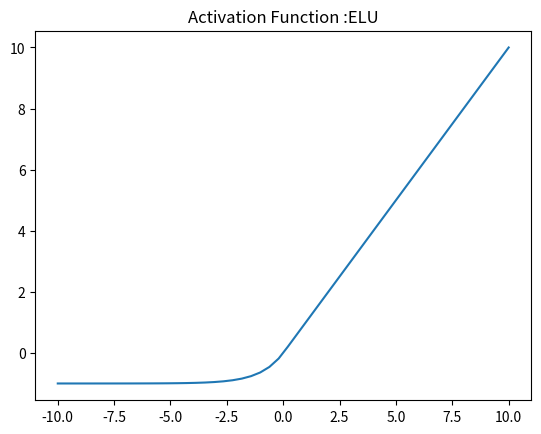

Python code for this plot:
import numpy as np
import matplotlib.pyplot as plt
import sys


# ELU:
def ELU(x,a=.01):
    x1=[]
    for i in x:
        if i<=0:
            x1.append(float(np.exp(i)-1))
        else:
            x1.append(i)
    return x1
      
# ELU derivative:
def ELU_deriv(x):
    x1=[]
    for i in x:
        if i<0:
            x1.append(i)
        else:
            x1.append(1)
    return x1


x = np.linspace(-10, 10)

plt.plot(x, ELU(x))
plt.axis('tight')
plt.title('Activation Function :ELU')
plt.show()
